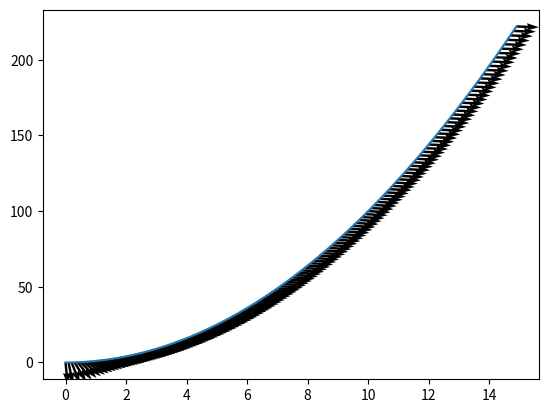

This chart was generated by the following Python code:
import numpy as np

def linenormals2d(Vertices):
    """This function calculates the normals, of the line points
    using the neighbouring points of each contour point, and 
    forward an backward differences on the end points   
    n=Linenormals2d(V,L)    
    inputs,
      V : List of points/vertices 2 x M
    (optional)
      Lines : A n x 2 list of line pieces, by indices of the vertices
            (if not set assume Lines=[1 2; 2 3 ; ... ; M-1 M])  
    outputs,
      n : The normals of the Vertices 2 x M 
    Example, Hand
     load('testdata'); 
     n=Linenormals2d(Vertices,Lines);
     figure,
     plot([Vertices(:,1) Vertices(:,1)+10*n(:,1)]',[Vertices(:,2) Vertices(:,2)+10*n(:,2)]');   
    Function is written by d.Kroon University of Twente (August 2011)
    If no line-indices, assume a x(1) connected with x(2), x(3) with x(4) ..."""
    lines = np.array([np.arange(Vertices.shape[0]-1), np.arange(1, Vertices.shape[0])]).T


    # Calculate tangent vectors
    dt = Vertices[lines[:, 0], :] - Vertices[lines[:, 1], :]

    # Make influence of tangent vector 1/distance
    # (Weighted Central differences. Points which are closer give a 
    # more accurate estimate of the normal)
    ll = np.sqrt(dt[:, 0]**2 + dt[:, 1]**2)
    dt[:, 0] = dt[:, 0] / max(ll**2)
    dt[:, 1] = dt[:, 1] / max(ll**2)

    d1 = np.zeros(Vertices.shape)
    d1[lines[:, 0], :] = dt
    d2 = np.zeros(Vertices.shape)
    d2[lines[:, 1], :] = dt
    d = d1+d2

    # normalize the normal
    ll = np.sqrt(d[:, 0]**2 + d[:, 1]**2) + np.finfo(np.float64).eps # prevent a divide by zero error
    n = np.zeros([d.shape[0], 2])
    n[:, 0] = -d[:, 1] / ll
    n[:, 1] =  d[:, 0] / ll
    return n

if __name__ == '__main__':
    import matplotlib.pyplot as plt
    a = np.arange(150)*0.1
    b = np.square(a)
    line = np.array([a, b])
    xyout = linenormals2d(line.T)
    print(xyout)
    plt.plot(a, b)
    plt.quiver(a, b, xyout[:, 0], xyout[:, 1])
    plt.show()